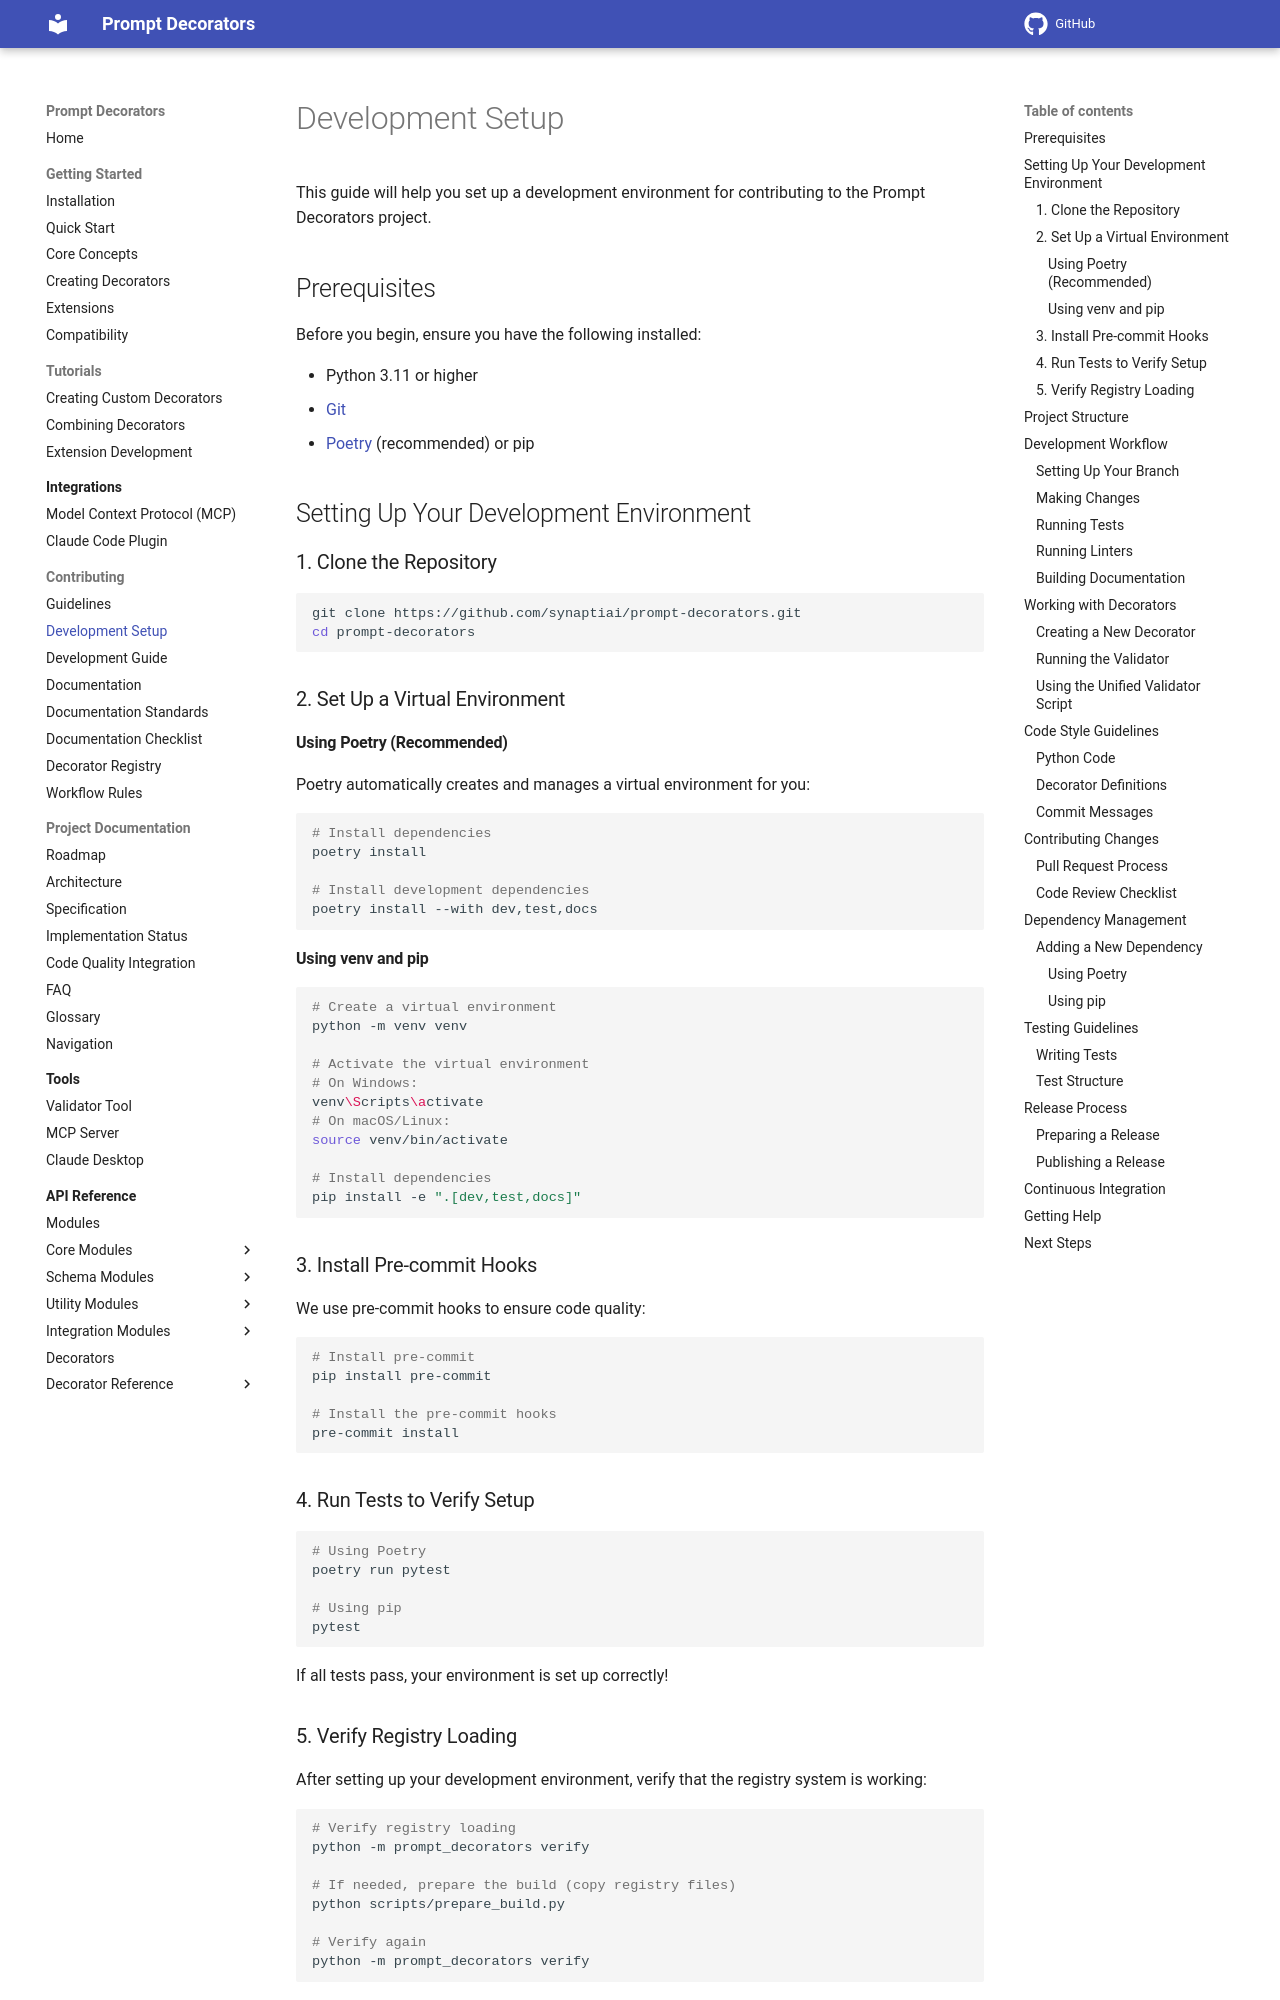

repository: synaptiai/prompt-decorators · page: development/index.html · generator: mkdocs

# Development Setup

This guide will help you set up a development environment for contributing to the Prompt Decorators project.

## Prerequisites

Before you begin, ensure you have the following installed:

- Python 3.11 or higher
- [Git](https://git-scm.com/)
- [Poetry](https://python-poetry.org/) (recommended) or pip

## Setting Up Your Development Environment

### 1. Clone the Repository

```bash
git clone https://github.com/synaptiai/prompt-decorators.git
cd prompt-decorators
```

### 2. Set Up a Virtual Environment

#### Using Poetry (Recommended)

Poetry automatically creates and manages a virtual environment for you:

```bash
# Install dependencies
poetry install

# Install development dependencies
poetry install --with dev,test,docs
```

#### Using venv and pip

```bash
# Create a virtual environment
python -m venv venv

# Activate the virtual environment
# On Windows:
venv\Scripts\activate
# On macOS/Linux:
source venv/bin/activate

# Install dependencies
pip install -e ".[dev,test,docs]"
```

### 3. Install Pre-commit Hooks

We use pre-commit hooks to ensure code quality:

```bash
# Install pre-commit
pip install pre-commit

# Install the pre-commit hooks
pre-commit install
```

### 4. Run Tests to Verify Setup

```bash
# Using Poetry
poetry run pytest

# Using pip
pytest
```

If all tests pass, your environment is set up correctly!

### 5. Verify Registry Loading

After setting up your development environment, verify that the registry system is working:

```bash
# Verify registry loading
python -m prompt_decorators verify

# If needed, prepare the build (copy registry files)
python scripts/prepare_build.py

# Verify again
python -m prompt_decorators verify
```

You should see a message indicating that decorators were loaded successfully.
